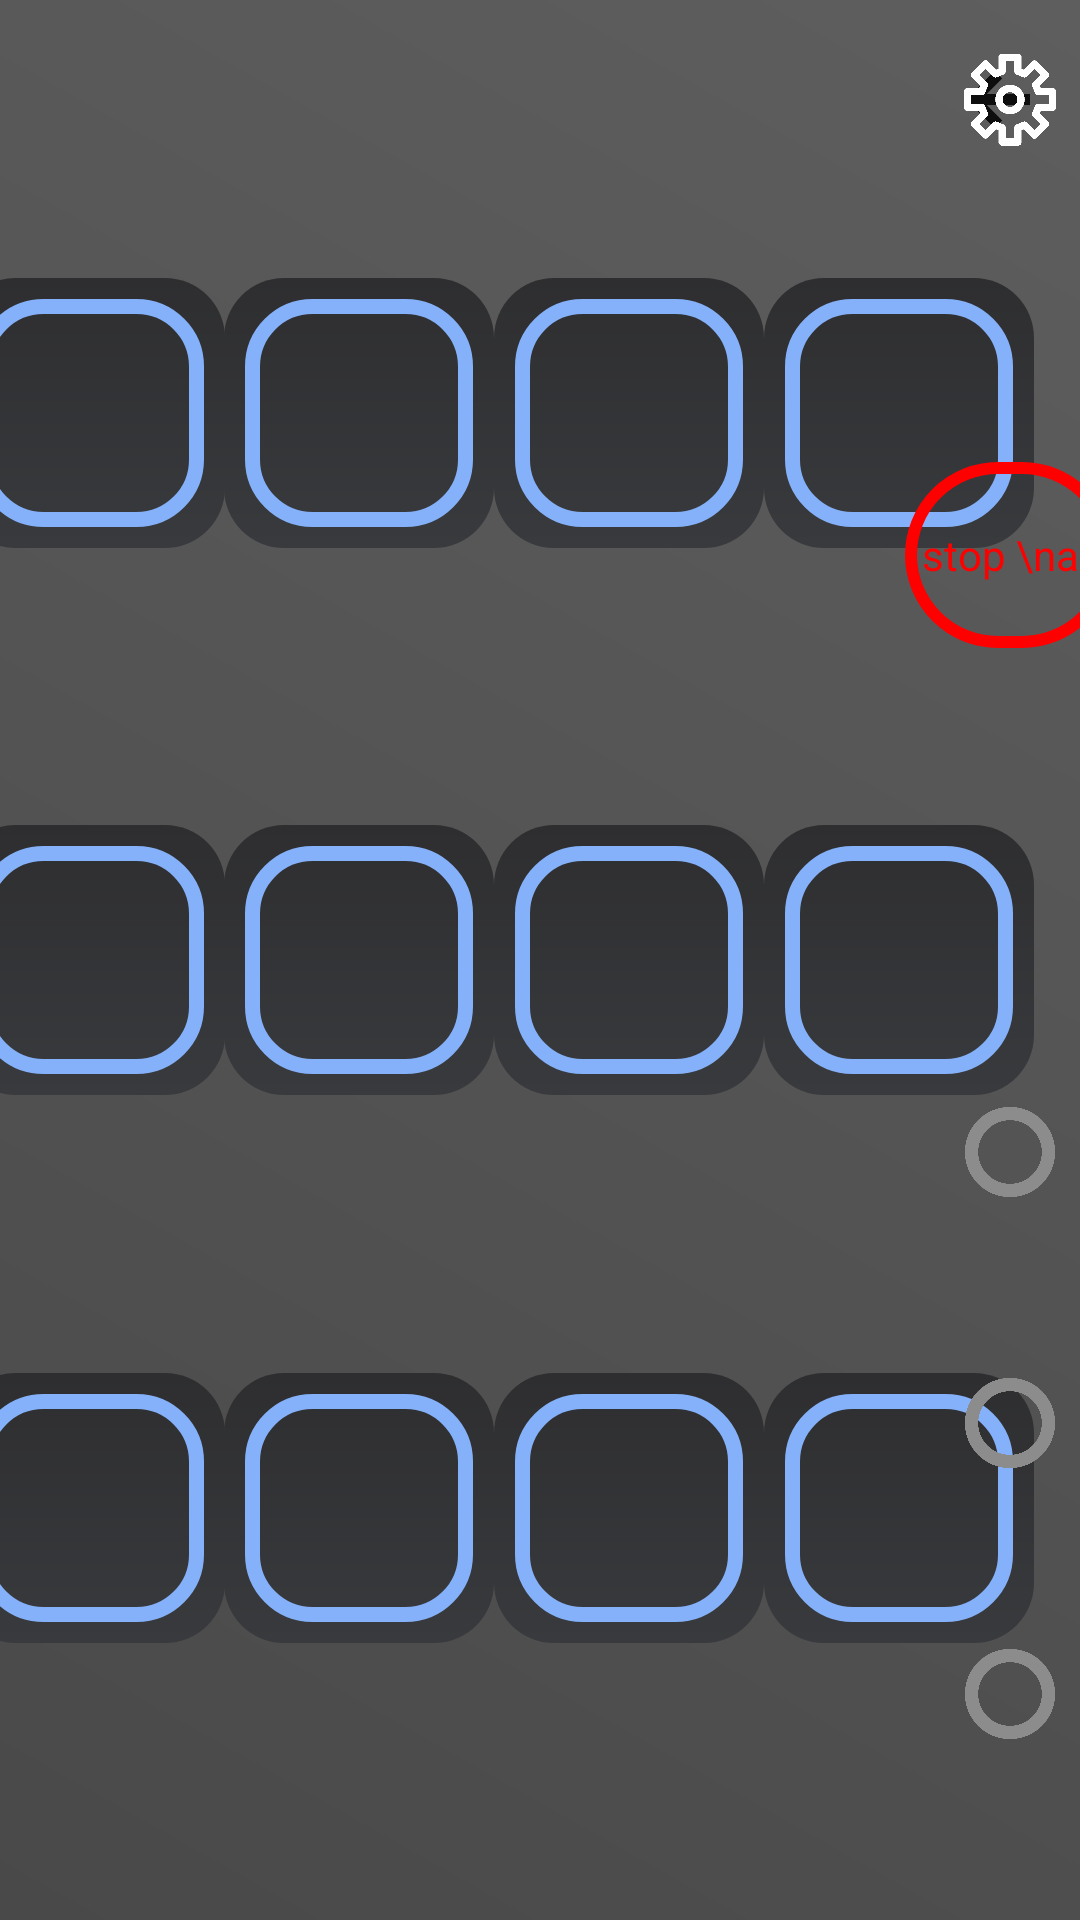

Reconstruct the res/layout file that produces this screen, plus the resources it refers to.
<!-- AndroidManifest.xml: activity theme android:Theme.Black.NoTitleBar.Fullscreen -->
<!-- res/layout/activity_main.xml -->
<?xml version="1.0" encoding="utf-8"?>
<android.support.constraint.ConstraintLayout xmlns:android="http://schemas.android.com/apk/res/android"
    xmlns:app="http://schemas.android.com/apk/res-auto"
    xmlns:tools="http://schemas.android.com/tools"
    android:layout_width="match_parent"
    android:layout_height="match_parent"
    android:background="@drawable/appbackground"
    android:keepScreenOn="true"
    tools:context="com.rgp.launchpad.launchpad.com.rgp.launchpad.activities.MainActivity"
    tools:layout_editor_absoluteY="73dp"
    tools:targetApi="n_mr1">

    <ImageView
        android:id="@+id/returnbutton"
        android:layout_width="0dp"
        android:layout_height="31dp"
        android:layout_marginStart="8dp"
        android:layout_marginTop="8dp"
        android:layout_marginEnd="8dp"
        android:layout_marginBottom="8dp"
        android:src="@drawable/back"
        app:layout_constraintBottom_toTopOf="@+id/divider1"
        app:layout_constraintEnd_toEndOf="@+id/config"
        app:layout_constraintHorizontal_bias="1.0"
        app:layout_constraintStart_toStartOf="@+id/ButtonsRightGuide"
        app:layout_constraintTop_toTopOf="parent" />

    <Button
        android:id="@+id/source12"
        android:layout_width="90dp"
        android:layout_height="90dp"
        android:background="@drawable/launchbuttonenabled"
        app:layout_constraintBottom_toBottomOf="parent"
        app:layout_constraintEnd_toStartOf="@+id/ButtonsRightGuide"
        app:layout_constraintHorizontal_bias="0.5"
        app:layout_constraintStart_toEndOf="@+id/source11"
        app:layout_constraintTop_toBottomOf="@+id/source8"

        />

    <Button
        android:id="@+id/source11"
        android:layout_width="90dp"
        android:layout_height="90dp"
        android:background="@drawable/launchbuttonenabled"
        app:layout_constraintBottom_toBottomOf="parent"
        app:layout_constraintEnd_toStartOf="@+id/source12"
        app:layout_constraintHorizontal_bias="0.5"
        app:layout_constraintStart_toEndOf="@+id/source10"
        app:layout_constraintTop_toBottomOf="@+id/source7" />

    <Button
        android:id="@+id/source10"
        android:layout_width="90dp"
        android:layout_height="90dp"
        android:background="@drawable/launchbuttonenabled"
        app:layout_constraintBottom_toBottomOf="parent"
        app:layout_constraintEnd_toStartOf="@+id/source11"
        app:layout_constraintHorizontal_bias="0.5"
        app:layout_constraintStart_toEndOf="@+id/source9"
        app:layout_constraintTop_toBottomOf="@+id/source6" />

    <Button
        android:id="@+id/source9"
        android:layout_width="90dp"
        android:layout_height="90dp"
        android:background="@drawable/launchbuttonenabled"
        app:layout_constraintBottom_toBottomOf="parent"
        app:layout_constraintEnd_toStartOf="@+id/source10"
        app:layout_constraintHorizontal_bias="0.5"
        app:layout_constraintHorizontal_chainStyle="spread"
        app:layout_constraintStart_toEndOf="@+id/ButtonsLeftGuide"
        app:layout_constraintTop_toBottomOf="@+id/source5" />

    <Button
        android:id="@+id/source8"
        android:layout_width="90dp"
        android:layout_height="90dp"
        android:background="@drawable/launchbuttonenabled"
        app:layout_constraintBottom_toTopOf="@+id/source12"
        app:layout_constraintEnd_toStartOf="@+id/ButtonsRightGuide"
        app:layout_constraintHorizontal_bias="0.5"
        app:layout_constraintStart_toEndOf="@+id/source7"
        app:layout_constraintTop_toBottomOf="@+id/source4" />

    <Button
        android:id="@+id/source7"
        android:layout_width="90dp"
        android:layout_height="90dp"
        android:background="@drawable/launchbuttonenabled"
        app:layout_constraintBottom_toTopOf="@+id/source11"
        app:layout_constraintEnd_toStartOf="@+id/source8"
        app:layout_constraintHorizontal_bias="0.5"
        app:layout_constraintStart_toEndOf="@+id/source6"
        app:layout_constraintTop_toBottomOf="@+id/source3" />

    <Button
        android:id="@+id/source6"
        android:layout_width="90dp"
        android:layout_height="90dp"
        android:background="@drawable/launchbuttonenabled"
        app:layout_constraintBottom_toTopOf="@+id/source10"
        app:layout_constraintEnd_toStartOf="@+id/source7"
        app:layout_constraintHorizontal_bias="0.5"
        app:layout_constraintStart_toEndOf="@+id/source5"
        app:layout_constraintTop_toBottomOf="@+id/source2" />

    <Button
        android:id="@+id/source5"
        android:layout_width="90dp"
        android:layout_height="90dp"
        android:background="@drawable/launchbuttonenabled"
        app:layout_constraintBottom_toTopOf="@+id/source9"
        app:layout_constraintEnd_toStartOf="@+id/source6"
        app:layout_constraintHorizontal_bias="0.5"
        app:layout_constraintStart_toEndOf="@+id/ButtonsLeftGuide"
        app:layout_constraintTop_toBottomOf="@+id/source1" />

    <Button
        android:id="@+id/source4"
        android:layout_width="90dp"
        android:layout_height="90dp"
        android:background="@drawable/launchbuttonenabled"
        app:layout_constraintBottom_toTopOf="@+id/source8"
        app:layout_constraintEnd_toStartOf="@+id/ButtonsRightGuide"
        app:layout_constraintHorizontal_bias="0.5"
        app:layout_constraintStart_toEndOf="@+id/source3"
        app:layout_constraintTop_toTopOf="parent" />

    <Button
        android:id="@+id/source3"
        android:layout_width="90dp"
        android:layout_height="90dp"
        android:background="@drawable/launchbuttonenabled"
        app:layout_constraintBottom_toTopOf="@+id/source7"
        app:layout_constraintEnd_toStartOf="@+id/source4"
        app:layout_constraintHorizontal_bias="0.5"
        app:layout_constraintStart_toEndOf="@+id/source2"
        app:layout_constraintTop_toTopOf="parent" />

    <Button
        android:id="@+id/source2"
        android:layout_width="90dp"
        android:layout_height="90dp"
        android:background="@drawable/launchbuttonenabled"
        app:layout_constraintBottom_toTopOf="@+id/source6"
        app:layout_constraintEnd_toStartOf="@+id/source3"
        app:layout_constraintHorizontal_bias="0.5"
        app:layout_constraintStart_toEndOf="@+id/source1"
        app:layout_constraintTop_toTopOf="parent" />

    <Button
        android:id="@+id/source1"
        android:layout_width="90dp"
        android:layout_height="90dp"
        android:background="@drawable/launchbuttonenabled"
        app:layout_constraintBottom_toTopOf="@+id/source5"
        app:layout_constraintEnd_toStartOf="@+id/source2"
        app:layout_constraintHorizontal_bias="0.52"
        app:layout_constraintHorizontal_chainStyle="spread"
        app:layout_constraintStart_toStartOf="@+id/ButtonsLeftGuide"
        app:layout_constraintTop_toTopOf="parent" />

    <ImageView
        android:id="@+id/config"
        android:layout_width="0dp"
        android:layout_height="31dp"
        android:layout_marginStart="8dp"
        android:layout_marginTop="8dp"
        android:layout_marginEnd="8dp"
        android:layout_marginBottom="8dp"
        android:src="@drawable/config"
        app:layout_constraintBottom_toTopOf="@+id/divider1"
        app:layout_constraintEnd_toEndOf="parent"
        app:layout_constraintHorizontal_bias="1.0"
        app:layout_constraintStart_toStartOf="@+id/ButtonsRightGuide"
        app:layout_constraintTop_toTopOf="parent" />

    <ImageView
        android:id="@+id/page1"
        android:layout_width="30dp"
        android:layout_height="30dp"
        android:layout_marginStart="8dp"
        android:layout_marginTop="8dp"
        android:layout_marginEnd="8dp"
        android:src="@drawable/deactive"
        app:layout_constraintBottom_toTopOf="@+id/page2"
        app:layout_constraintEnd_toEndOf="parent"
        app:layout_constraintStart_toStartOf="@+id/ButtonsRightGuide"
        app:layout_constraintTop_toTopOf="@+id/guideline4" />

    <ImageView
        android:id="@+id/page2"
        android:layout_width="30dp"
        android:layout_height="30dp"
        android:layout_marginStart="8dp"
        android:layout_marginEnd="8dp"
        android:src="@drawable/deactive"
        app:layout_constraintBottom_toTopOf="@+id/page3"
        app:layout_constraintEnd_toEndOf="parent"
        app:layout_constraintStart_toStartOf="@+id/ButtonsRightGuide"
        app:layout_constraintTop_toBottomOf="@+id/page1" />

    <ImageView
        android:id="@+id/page3"
        android:layout_width="30dp"
        android:layout_height="30dp"
        android:layout_marginStart="8dp"
        android:layout_marginEnd="8dp"
        android:src="@drawable/deactive"
        app:layout_constraintBottom_toBottomOf="parent"
        app:layout_constraintEnd_toEndOf="parent"
        app:layout_constraintStart_toStartOf="@+id/ButtonsRightGuide"
        app:layout_constraintTop_toBottomOf="@+id/page2" />

    <Button
        android:id="@+id/stopall"
        android:layout_width="70dp"
        android:layout_height="62dp"
        android:layout_marginStart="8dp"
        android:layout_marginTop="8dp"
        android:layout_marginEnd="8dp"
        android:layout_marginBottom="5dp"
        android:background="@drawable/buttonv2"
        android:text="stop \nall"
        android:textColor="#ff0000"
        app:layout_constraintBottom_toTopOf="@+id/guideline4"
        app:layout_constraintEnd_toEndOf="parent"
        app:layout_constraintStart_toStartOf="@+id/ButtonsRightGuide"
        app:layout_constraintTop_toTopOf="@+id/divider1" />

    <android.support.constraint.Guideline
        android:id="@+id/ButtonsLeftGuide"
        android:layout_width="wrap_content"
        android:layout_height="wrap_content"
        android:orientation="vertical"
        app:layout_constraintGuide_begin="16dp"
        app:layout_constraintTop_toTopOf="parent" />

    <android.support.constraint.Guideline
        android:id="@+id/ButtonsRightGuide"
        android:layout_width="1dp"
        android:layout_height="wrap_content"
        android:orientation="vertical"
        app:layout_constraintGuide_percent="0.87" />

    <android.support.constraint.Guideline
        android:id="@+id/divider1"
        android:layout_width="wrap_content"
        android:layout_height="wrap_content"
        android:orientation="horizontal"
        app:layout_constraintGuide_begin="66dp" />

    <android.support.constraint.Guideline
        android:id="@+id/guideline4"
        android:layout_width="wrap_content"
        android:layout_height="wrap_content"
        android:orientation="horizontal"
        app:layout_constraintGuide_percent="0.47" />

</android.support.constraint.ConstraintLayout>
<!-- resources referenced by this layout -->
<resources>
  <!-- drawable appbackground (drawable) -->
  <?xml version="1.0" encoding="utf-8"?>
  <shape xmlns:android="http://schemas.android.com/apk/res/android">
  <gradient android:angle="45" android:startColor="#494949" android:endColor="#5e5e5e" />
  </shape>
  <!-- drawable back: png bitmap (drawable, 3858 bytes) -->
  <!-- drawable buttonv2 (drawable) -->
  <?xml version="1.0" encoding="utf-8"?>
  <selector xmlns:android="http://schemas.android.com/apk/res/android">
  
      <item android:state_pressed="true"  android:state_active="true">
          <shape xmlns:android="http://schemas.android.com/apk/res/android" android:shape="rectangle">
              <stroke android:color="#ff0000" android:width="4dp"/>
              <solid android:color="#ffffff"/>
              <corners android:radius="70dp" />
  
          </shape>
      </item>
      <item android:state_pressed="false">
          <shape xmlns:android="http://schemas.android.com/apk/res/android" android:shape="rectangle">
  
              <stroke android:color="#ff0000" android:width="4dp"/>
              <corners android:radius="70dp" />
  
          </shape>
      </item>
  </selector>
  <!-- drawable config: png bitmap (drawable, 14346 bytes) -->
  <!-- drawable deactive: png bitmap (drawable, 9048 bytes) -->
  <!-- drawable launchbuttonenabled (drawable) -->
  <?xml version="1.0" encoding="utf-8"?>
  <layer-list
      xmlns:android="http://schemas.android.com/apk/res/android" >
      <item>
          <shape android:shape="rectangle" >
              <gradient android:angle="90" android:startColor="#383a3d" android:endColor="#2e2e30" />
              <corners android:radius="20dp"/>
  
          </shape>
  
  
      </item>
      <item android:top="7dp" android:right="7dp" android:left="7dp" android:bottom="7dp">
          <shape android:shape="rectangle" >
              <stroke android:color="#84b1f9" android:width="5dp" />
              <corners android:radius="20dp"/>
          </shape>
      </item>
  </layer-list>
</resources>
